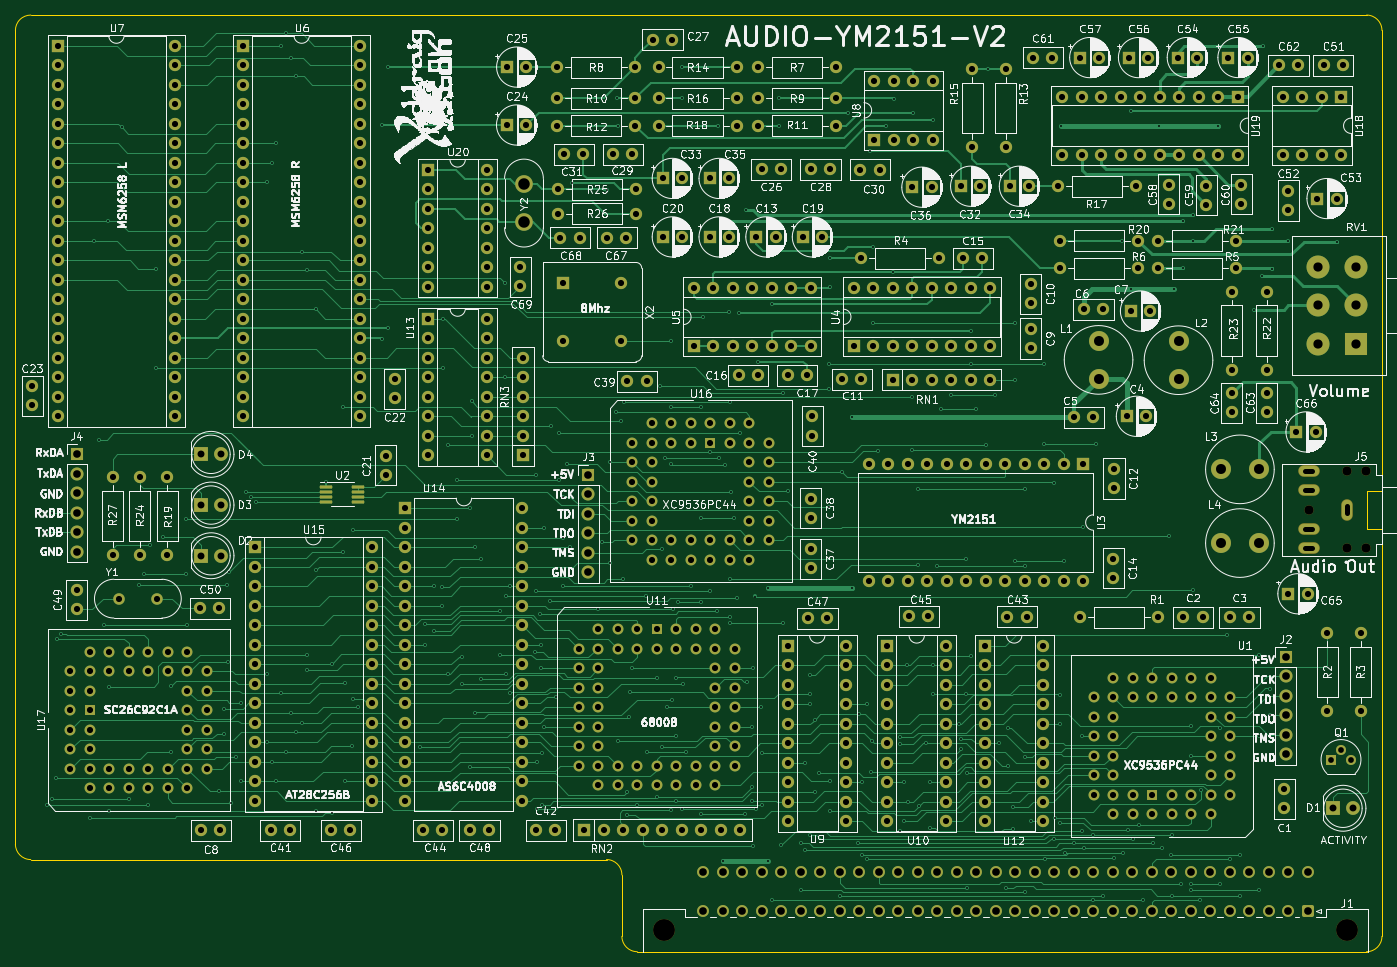
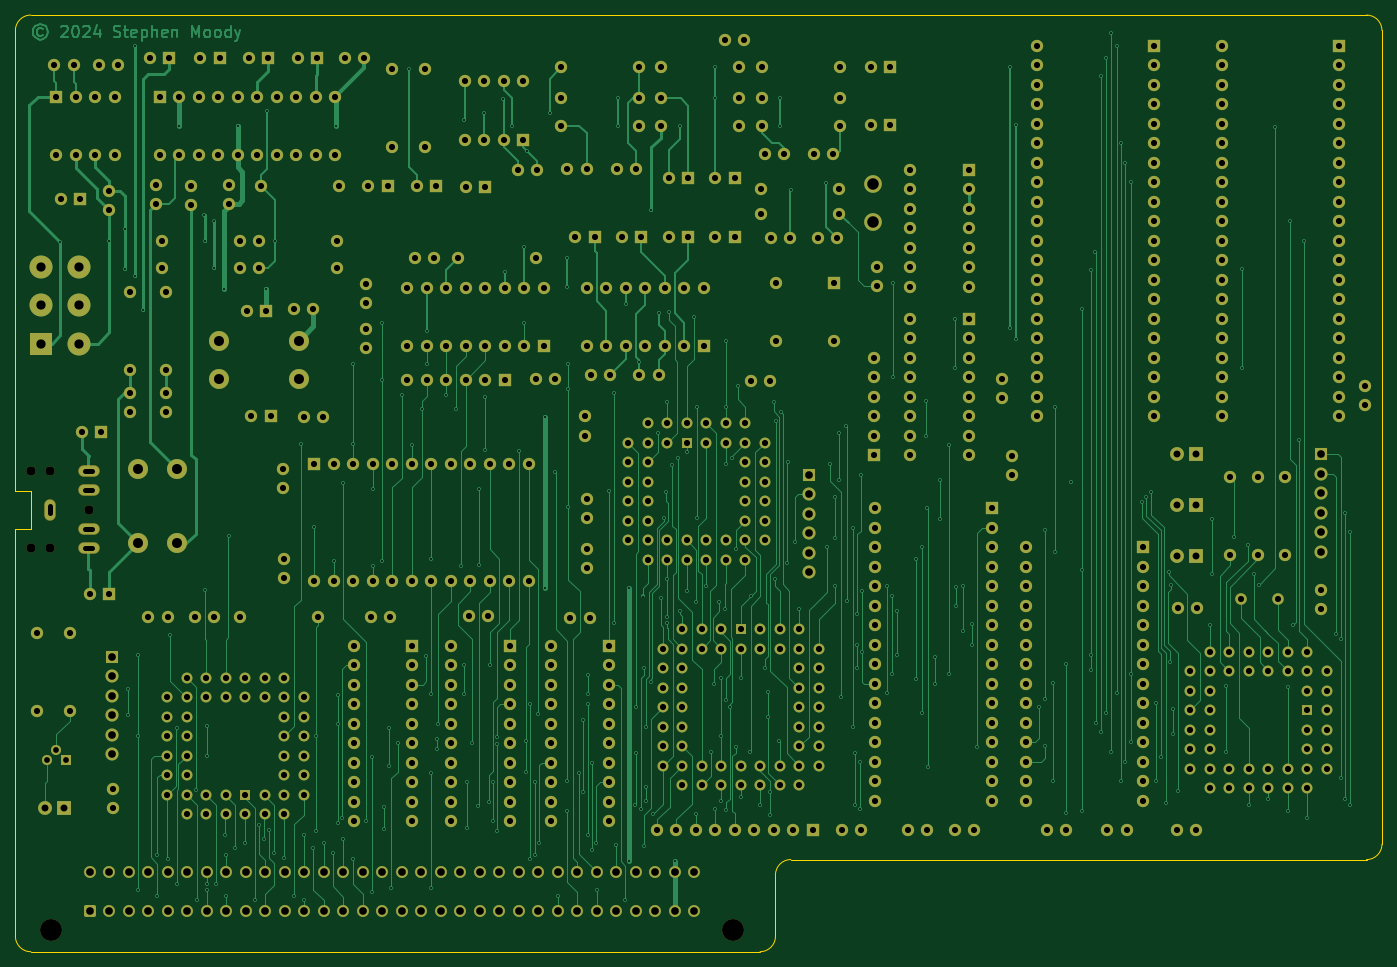
Circuit board: 11 layer files. Board 178.0 x 122.0 mm.
- bottom_copper: AudioYM2151V2-B_Cu.gbl (88180 bytes)
- bottom_mask: AudioYM2151V2-B_Mask.gbs (24002 bytes)
- paste: AudioYM2151V2-B_Paste.gbp (492 bytes)
- bottom_silk: AudioYM2151V2-B_Silkscreen.gbo (24012 bytes)
- outline: AudioYM2151V2-Edge_Cuts.gm1 (1541 bytes)
- top_copper: AudioYM2151V2-F_Cu.gtl (108372 bytes)
- top_mask: AudioYM2151V2-F_Mask.gts (24312 bytes)
- paste: AudioYM2151V2-F_Paste.gtp (1347 bytes)
- top_silk: AudioYM2151V2-F_Silkscreen.gto (712729 bytes)
- drill: AudioYM2151V2-NPTH.drl (509 bytes)
- drill: AudioYM2151V2-PTH.drl (21499 bytes)

=== bottom_copper: AudioYM2151V2-B_Cu.gbl (88180 bytes, source omitted) ===
=== bottom_mask: AudioYM2151V2-B_Mask.gbs (24002 bytes, source omitted) ===
=== paste: AudioYM2151V2-B_Paste.gbp ===
G04 #@! TF.GenerationSoftware,KiCad,Pcbnew,8.0.2*
G04 #@! TF.CreationDate,2024-05-24T13:25:02+01:00*
G04 #@! TF.ProjectId,AudioYM2151V2,41756469-6f59-44d3-9231-353156322e6b,rev?*
G04 #@! TF.SameCoordinates,Original*
G04 #@! TF.FileFunction,Paste,Bot*
G04 #@! TF.FilePolarity,Positive*
%FSLAX46Y46*%
G04 Gerber Fmt 4.6, Leading zero omitted, Abs format (unit mm)*
G04 Created by KiCad (PCBNEW 8.0.2) date 2024-05-24 13:25:02*
%MOMM*%
%LPD*%
G01*
G04 APERTURE LIST*
G04 APERTURE END LIST*
M02*

=== bottom_silk: AudioYM2151V2-B_Silkscreen.gbo (24012 bytes, source omitted) ===
=== outline: AudioYM2151V2-Edge_Cuts.gm1 ===
G04 #@! TF.GenerationSoftware,KiCad,Pcbnew,8.0.2*
G04 #@! TF.CreationDate,2024-05-24T13:25:02+01:00*
G04 #@! TF.ProjectId,AudioYM2151V2,41756469-6f59-44d3-9231-353156322e6b,rev?*
G04 #@! TF.SameCoordinates,Original*
G04 #@! TF.FileFunction,Profile,NP*
%FSLAX46Y46*%
G04 Gerber Fmt 4.6, Leading zero omitted, Abs format (unit mm)*
G04 Created by KiCad (PCBNEW 8.0.2) date 2024-05-24 13:25:02*
%MOMM*%
%LPD*%
G01*
G04 APERTURE LIST*
G04 #@! TA.AperFunction,Profile*
%ADD10C,0.050000*%
G04 #@! TD*
G04 APERTURE END LIST*
D10*
X268000000Y-95000000D02*
X270000000Y-95000000D01*
X268000000Y-28000000D02*
X94000000Y-28000000D01*
X173000000Y-150000000D02*
G75*
G02*
X171000000Y-148000000I0J2000000D01*
G01*
X270000000Y-148000000D02*
G75*
G02*
X268000000Y-150000000I-2000000J0D01*
G01*
X268000000Y-28000000D02*
G75*
G02*
X270000000Y-30000000I0J-2000000D01*
G01*
X270000000Y-89990000D02*
X270000000Y-30000000D01*
X270000000Y-89990000D02*
X268000000Y-89990000D01*
X268000000Y-89990000D02*
X268000000Y-95000000D01*
X169000000Y-138000000D02*
G75*
G02*
X171000000Y-140000000I0J-2000000D01*
G01*
X268000000Y-150000000D02*
X173000000Y-150000000D01*
X169000000Y-138000000D02*
X100000000Y-138000000D01*
X270000000Y-95000000D02*
X270000000Y-148000000D01*
X92000000Y-30000000D02*
G75*
G02*
X94000000Y-28000000I2000000J0D01*
G01*
X94000000Y-138000000D02*
X100000000Y-138000000D01*
X92000000Y-30000000D02*
X92000000Y-136000000D01*
X171000000Y-148000000D02*
X171000000Y-140000000D01*
X94000000Y-138000000D02*
G75*
G02*
X92000000Y-136000000I0J2000000D01*
G01*
M02*

=== top_copper: AudioYM2151V2-F_Cu.gtl (108372 bytes, source omitted) ===
=== top_mask: AudioYM2151V2-F_Mask.gts (24312 bytes, source omitted) ===
=== paste: AudioYM2151V2-F_Paste.gtp (1347 bytes, source withheld) ===
=== top_silk: AudioYM2151V2-F_Silkscreen.gto (712729 bytes, source omitted) ===
=== drill: AudioYM2151V2-NPTH.drl ===
M48
; DRILL file {KiCad 8.0.2} date 2024-05-24T13:25:08+0100
; FORMAT={-:-/ absolute / metric / decimal}
; #@! TF.CreationDate,2024-05-24T13:25:08+01:00
; #@! TF.GenerationSoftware,Kicad,Pcbnew,8.0.2
; #@! TF.FileFunction,NonPlated,1,4,NPTH
FMAT,2
METRIC
; #@! TA.AperFunction,NonPlated,NPTH,ComponentDrill
T1C1.200
; #@! TA.AperFunction,NonPlated,NPTH,ComponentDrill
T2C2.850
%
G90
G05
T1
X260.47Y-92.416
X265.47Y-87.416
X265.47Y-97.416
X267.97Y-87.416
X267.97Y-97.416
T2
X176.53Y-147.22
X265.43Y-147.22
M30

=== drill: AudioYM2151V2-PTH.drl (21499 bytes, source omitted) ===
